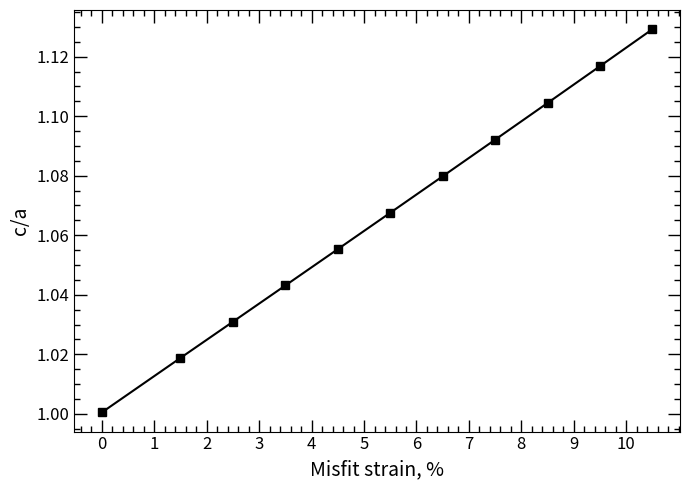

Python code for this plot:
import matplotlib.pyplot as plt
from matplotlib.ticker import FormatStrFormatter

uni_strain = [0.0, 1.5, 2.5, 3.5, 4.5, 5.5, 6.5, 7.5, 8.5, 9.5, 10.5]
c_a = [1.0004817, 1.0187898, 1.0309485, 1.0431277, 1.0553288, 1.0675519,
       1.0798104, 1.0921054, 1.1044344, 1.1168116, 1.1292285]

# Построение графика
plt.figure(figsize=(7, 5))
plt.plot(uni_strain, c_a, color='k', marker='s',
         markerfacecolor='k', markeredgecolor='k', markersize=6)

# Настройка графика
plt.xlabel("Misfit strain, %", fontsize=14)
plt.ylabel(r"c/a", fontsize=14)
plt.xticks([0, 1, 2, 3, 4, 5, 6, 7, 8, 9, 10])
# plt.legend(frameon=False)

plt.minorticks_on()
plt.tick_params(which='both', direction='in', top=True, right=True, length=9, width=1, labelsize=12)
plt.tick_params(which='minor', length=4)

plt.gca().yaxis.set_major_formatter(FormatStrFormatter('%.2f'))
plt.tight_layout()
plt.show()

